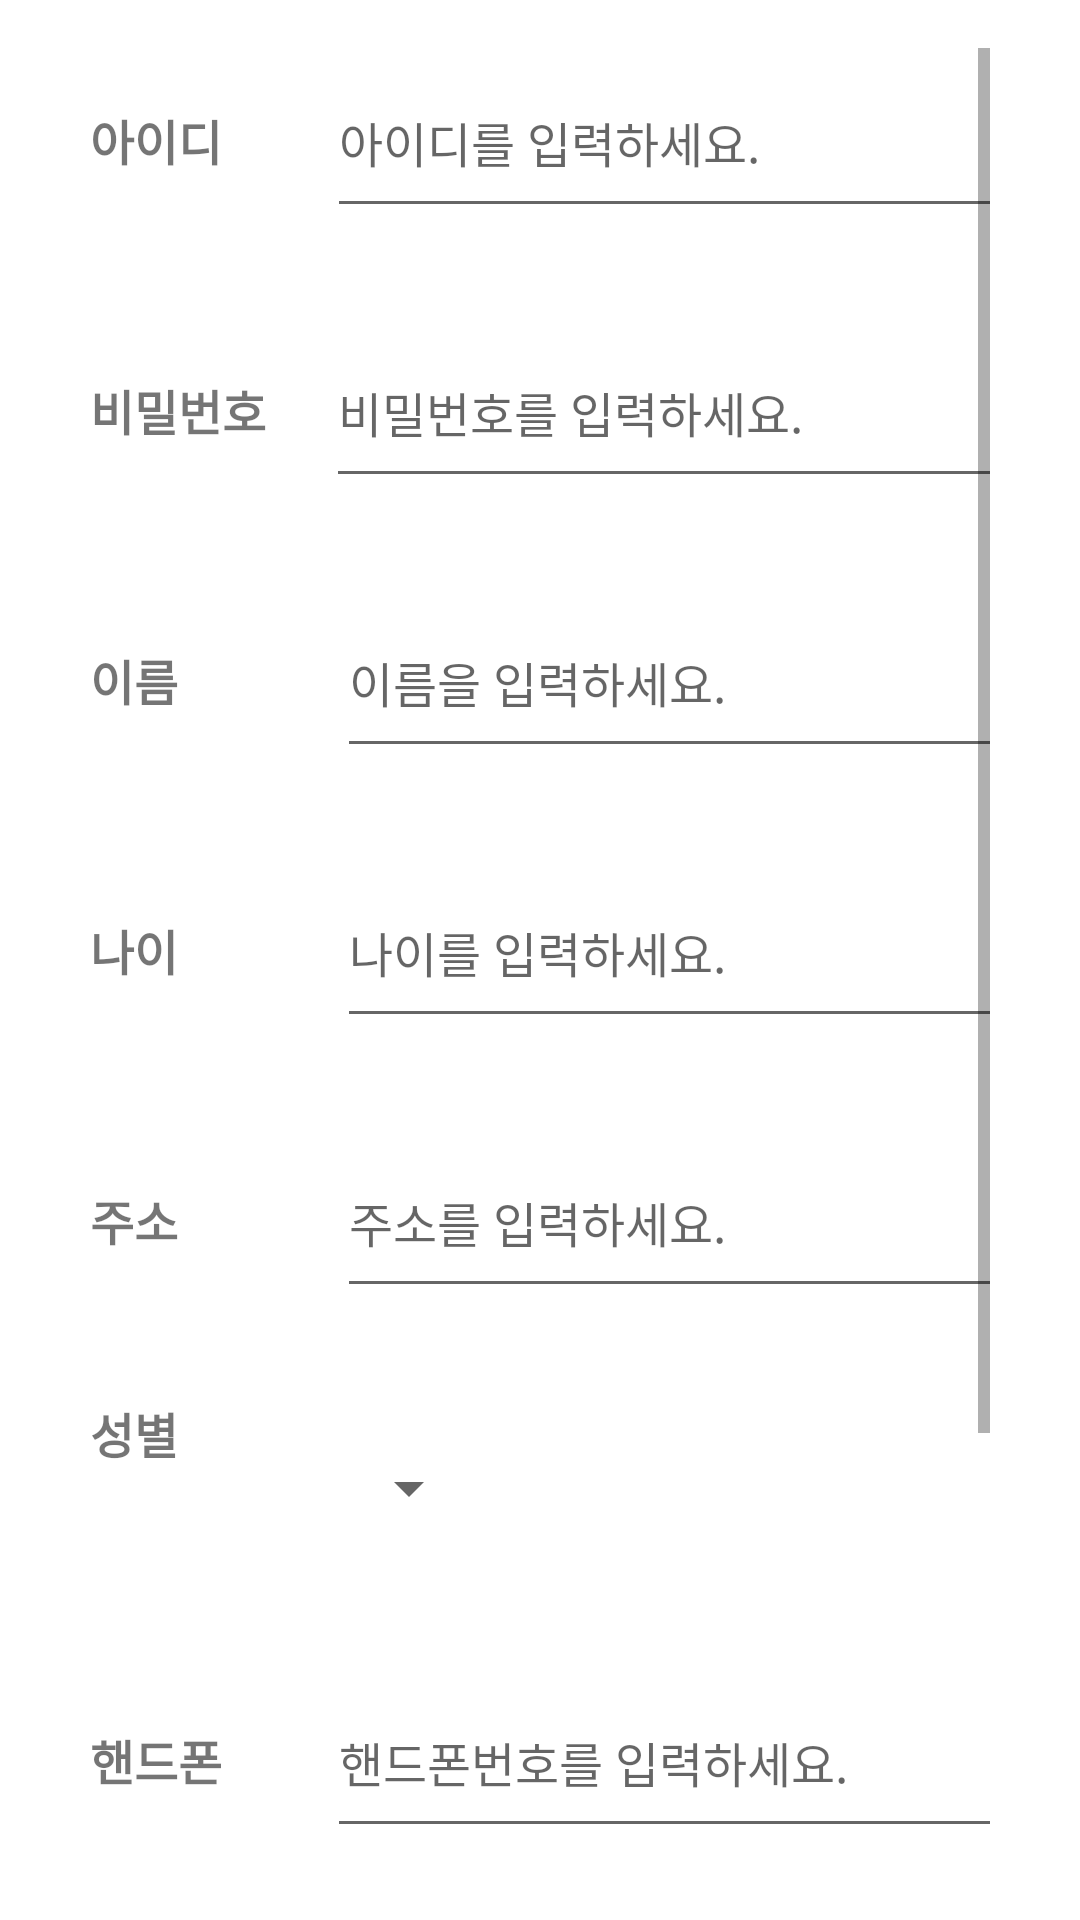

This screen was rendered from an Android layout file. Write that file and the resources it references.
<!-- AndroidManifest.xml: application theme Theme.PortfolioTeenagerEmotionPreventApp -->
<!-- res/layout/activity_register.xml -->
<?xml version="1.0" encoding="utf-8"?>
<androidx.constraintlayout.widget.ConstraintLayout xmlns:android="http://schemas.android.com/apk/res/android"
    xmlns:app="http://schemas.android.com/apk/res-auto"
    xmlns:tools="http://schemas.android.com/tools"
    android:layout_width="match_parent"
    android:layout_height="match_parent"
    android:background="#FFFFFF"
    tools:context=".RegisterActivity">

    <ScrollView
        android:id="@+id/scrollView4"
        android:layout_width="300dp"
        android:layout_height="600dp"
        android:layout_marginTop="16dp"
        app:layout_constraintEnd_toEndOf="parent"
        app:layout_constraintStart_toStartOf="parent"
        app:layout_constraintTop_toTopOf="parent">
    <LinearLayout
        android:layout_width="387dp"
        android:layout_height="727dp"
        android:orientation="vertical"
        app:layout_constraintBottom_toBottomOf="parent"
        app:layout_constraintEnd_toEndOf="parent"
        app:layout_constraintStart_toStartOf="parent"
        app:layout_constraintTop_toTopOf="parent">

        <LinearLayout
            android:layout_width="match_parent"
            android:layout_height="wrap_content"
            android:orientation="horizontal">
            <TextView
                android:id="@+id/first_id"
                android:layout_width="wrap_content"
                android:layout_height="60dp"
                android:text="아이디"
                android:textSize="16sp"
                android:textStyle="bold" />
            <LinearLayout
                android:layout_width="35dp"
                android:layout_height="wrap_content"
                android:orientation="horizontal"></LinearLayout>
            <EditText
                android:id="@+id/first_id_input"
                android:layout_width="match_parent"
                android:layout_height="60dp"
                android:hint="아이디를 입력하세요."
                android:maxWidth="250dp"
                android:maxLines="1"
                android:scrollHorizontally="true"
                android:textSize="16sp" />
        </LinearLayout>

        <LinearLayout
            android:layout_width="match_parent"
            android:layout_height="30dp"
            android:orientation="horizontal"></LinearLayout>

        <LinearLayout
            android:layout_width="match_parent"
            android:layout_height="wrap_content"
            android:orientation="horizontal">
            <TextView
                android:id="@+id/first_pwd"
                android:layout_width="wrap_content"
                android:layout_height="60dp"
                android:text="비밀번호"
                android:textSize="16sp"
                android:textStyle="bold" />
            <LinearLayout
                android:layout_width="20dp"
                android:layout_height="wrap_content"
                android:orientation="horizontal"></LinearLayout>
            <EditText
                android:id="@+id/first_pwd_input"
                android:layout_width="match_parent"
                android:layout_height="60dp"
                android:hint="비밀번호를 입력하세요."
                android:inputType="textPassword"
                android:maxWidth="250dp"
                android:maxLines="1"
                android:scrollHorizontally="true"
                android:textSize="16sp" />
        </LinearLayout>

        <LinearLayout
            android:layout_width="match_parent"
            android:layout_height="30dp"
            android:orientation="horizontal"></LinearLayout>

        <LinearLayout
            android:layout_width="match_parent"
            android:layout_height="wrap_content"
            android:orientation="horizontal">
            <TextView
                android:id="@+id/name"
                android:layout_width="wrap_content"
                android:layout_height="60dp"
                android:text="이름"
                android:textSize="16sp"
                android:textStyle="bold" />
            <LinearLayout
                android:layout_width="53dp"
                android:layout_height="wrap_content"
                android:orientation="horizontal"></LinearLayout>
            <EditText
                android:id="@+id/name_input"
                android:layout_width="match_parent"
                android:layout_height="60dp"
                android:hint="이름을 입력하세요."
                android:inputType="textPersonName"
                android:maxWidth="250dp"
                android:maxLines="1"
                android:scrollHorizontally="true"
                android:textSize="16sp" />
        </LinearLayout>

        <LinearLayout
            android:layout_width="match_parent"
            android:layout_height="30dp"
            android:orientation="horizontal"></LinearLayout>

        <LinearLayout
            android:layout_width="match_parent"
            android:layout_height="wrap_content"
            android:orientation="horizontal">
            <TextView
                android:id="@+id/age"
                android:layout_width="wrap_content"
                android:layout_height="60dp"
                android:text="나이"
                android:textSize="16sp"
                android:textStyle="bold" />
            <LinearLayout
                android:layout_width="53dp"
                android:layout_height="wrap_content"
                android:orientation="horizontal"></LinearLayout>
            <EditText
                android:id="@+id/age_input"
                android:layout_width="match_parent"
                android:layout_height="60dp"
                android:hint="나이를 입력하세요."
                android:inputType="number"
                android:maxLines="1"
                android:scrollHorizontally="true"
                android:textSize="16sp" />
        </LinearLayout>

        <LinearLayout
            android:layout_width="match_parent"
            android:layout_height="30dp"
            android:orientation="horizontal"></LinearLayout>

        <LinearLayout
            android:layout_width="match_parent"
            android:layout_height="wrap_content"
            android:orientation="horizontal">
            <TextView
                android:id="@+id/address"
                android:layout_width="wrap_content"
                android:layout_height="60dp"
                android:text="주소"
                android:textSize="16sp"
                android:textStyle="bold" />
            <LinearLayout
                android:layout_width="53dp"
                android:layout_height="wrap_content"
                android:orientation="horizontal"></LinearLayout>
            <EditText
                android:id="@+id/address_input"
                android:layout_width="match_parent"
                android:layout_height="60dp"
                android:hint="주소를 입력하세요."
                android:inputType="text"
                android:maxLines="1"
                android:scrollHorizontally="true"
                android:textSize="16sp" />
        </LinearLayout>

        <LinearLayout
            android:layout_width="match_parent"
            android:layout_height="30dp"
            android:orientation="horizontal"></LinearLayout>

        <LinearLayout
            android:layout_width="match_parent"
            android:layout_height="wrap_content"
            android:orientation="horizontal">
            <TextView
                android:id="@+id/gender"
                android:layout_width="wrap_content"
                android:layout_height="55dp"
                android:text="성별"
                android:textSize="16sp"
                android:textStyle="bold" />
            <LinearLayout
                android:layout_width="53dp"
                android:layout_height="wrap_content"
                android:orientation="horizontal"></LinearLayout>
            <Spinner
                android:id="@+id/spinner_gender"
                android:layout_width="wrap_content"
                android:layout_height="60dp"
                android:gravity="right"></Spinner>
        </LinearLayout>

        <LinearLayout
            android:layout_width="match_parent"
            android:layout_height="30dp"
            android:orientation="horizontal"></LinearLayout>

        <LinearLayout
            android:layout_width="match_parent"
            android:layout_height="wrap_content"
            android:orientation="horizontal">
            <TextView
                android:id="@+id/phone"
                android:layout_width="wrap_content"
                android:layout_height="60dp"
                android:text="핸드폰"
                android:textSize="16sp"
                android:textStyle="bold" />
            <LinearLayout
                android:layout_width="35dp"
                android:layout_height="wrap_content"
                android:orientation="horizontal"></LinearLayout>
            <EditText
                android:id="@+id/phone_input"
                android:layout_width="match_parent"
                android:layout_height="60dp"
                android:hint="핸드폰번호를 입력하세요."
                android:inputType="phone"
                android:maxLines="1"
                android:scrollHorizontally="true"
                android:textSize="16sp" />
        </LinearLayout>

        <LinearLayout
            android:layout_width="match_parent"
            android:layout_height="30dp"
            android:orientation="horizontal"></LinearLayout>

        <Button
            android:id="@+id/regist_btn"
            android:layout_width="103dp"
            android:layout_height="50dp"
            android:layout_marginBottom="100dp"
            android:text="회원가입"
            android:layout_gravity="center"
            android:layout_marginStart="-50dp"
            android:textSize="14sp"
            android:textStyle="bold"
            app:layout_constraintBottom_toBottomOf="parent"
            app:layout_constraintEnd_toEndOf="parent"
            app:layout_constraintHorizontal_bias="0.498"
            app:layout_constraintStart_toStartOf="parent" />
    </LinearLayout>
    </ScrollView>






</androidx.constraintlayout.widget.ConstraintLayout>
<!-- resources referenced by this layout -->
<resources>
  <style name="Theme.PortfolioTeenagerEmotionPreventApp" parent="Theme.MaterialComponents.DayNight.DarkActionBar">
          
          <item name="colorPrimary">#075AFF</item>
          <item name="colorPrimaryVariant">#075AFF</item>
          <item name="colorOnPrimary">@color/white</item>
          
          <item name="colorSecondary">@color/teal_200</item>
          <item name="colorSecondaryVariant">@color/teal_700</item>
          <item name="colorOnSecondary">@color/black</item>
          
          <item name="android:statusBarColor">?attr/colorPrimaryVariant</item>
          
      </style>
  <!-- not gathered from this repository: default colours our renderer supplied (Android Studio template values) -->
  <color name="teal_200">#FF03DAC5</color>
  <color name="teal_700">#FF018786</color>
  <color name="black">#FF000000</color>
  <color name="white">#FFFFFFFF</color>
</resources>
